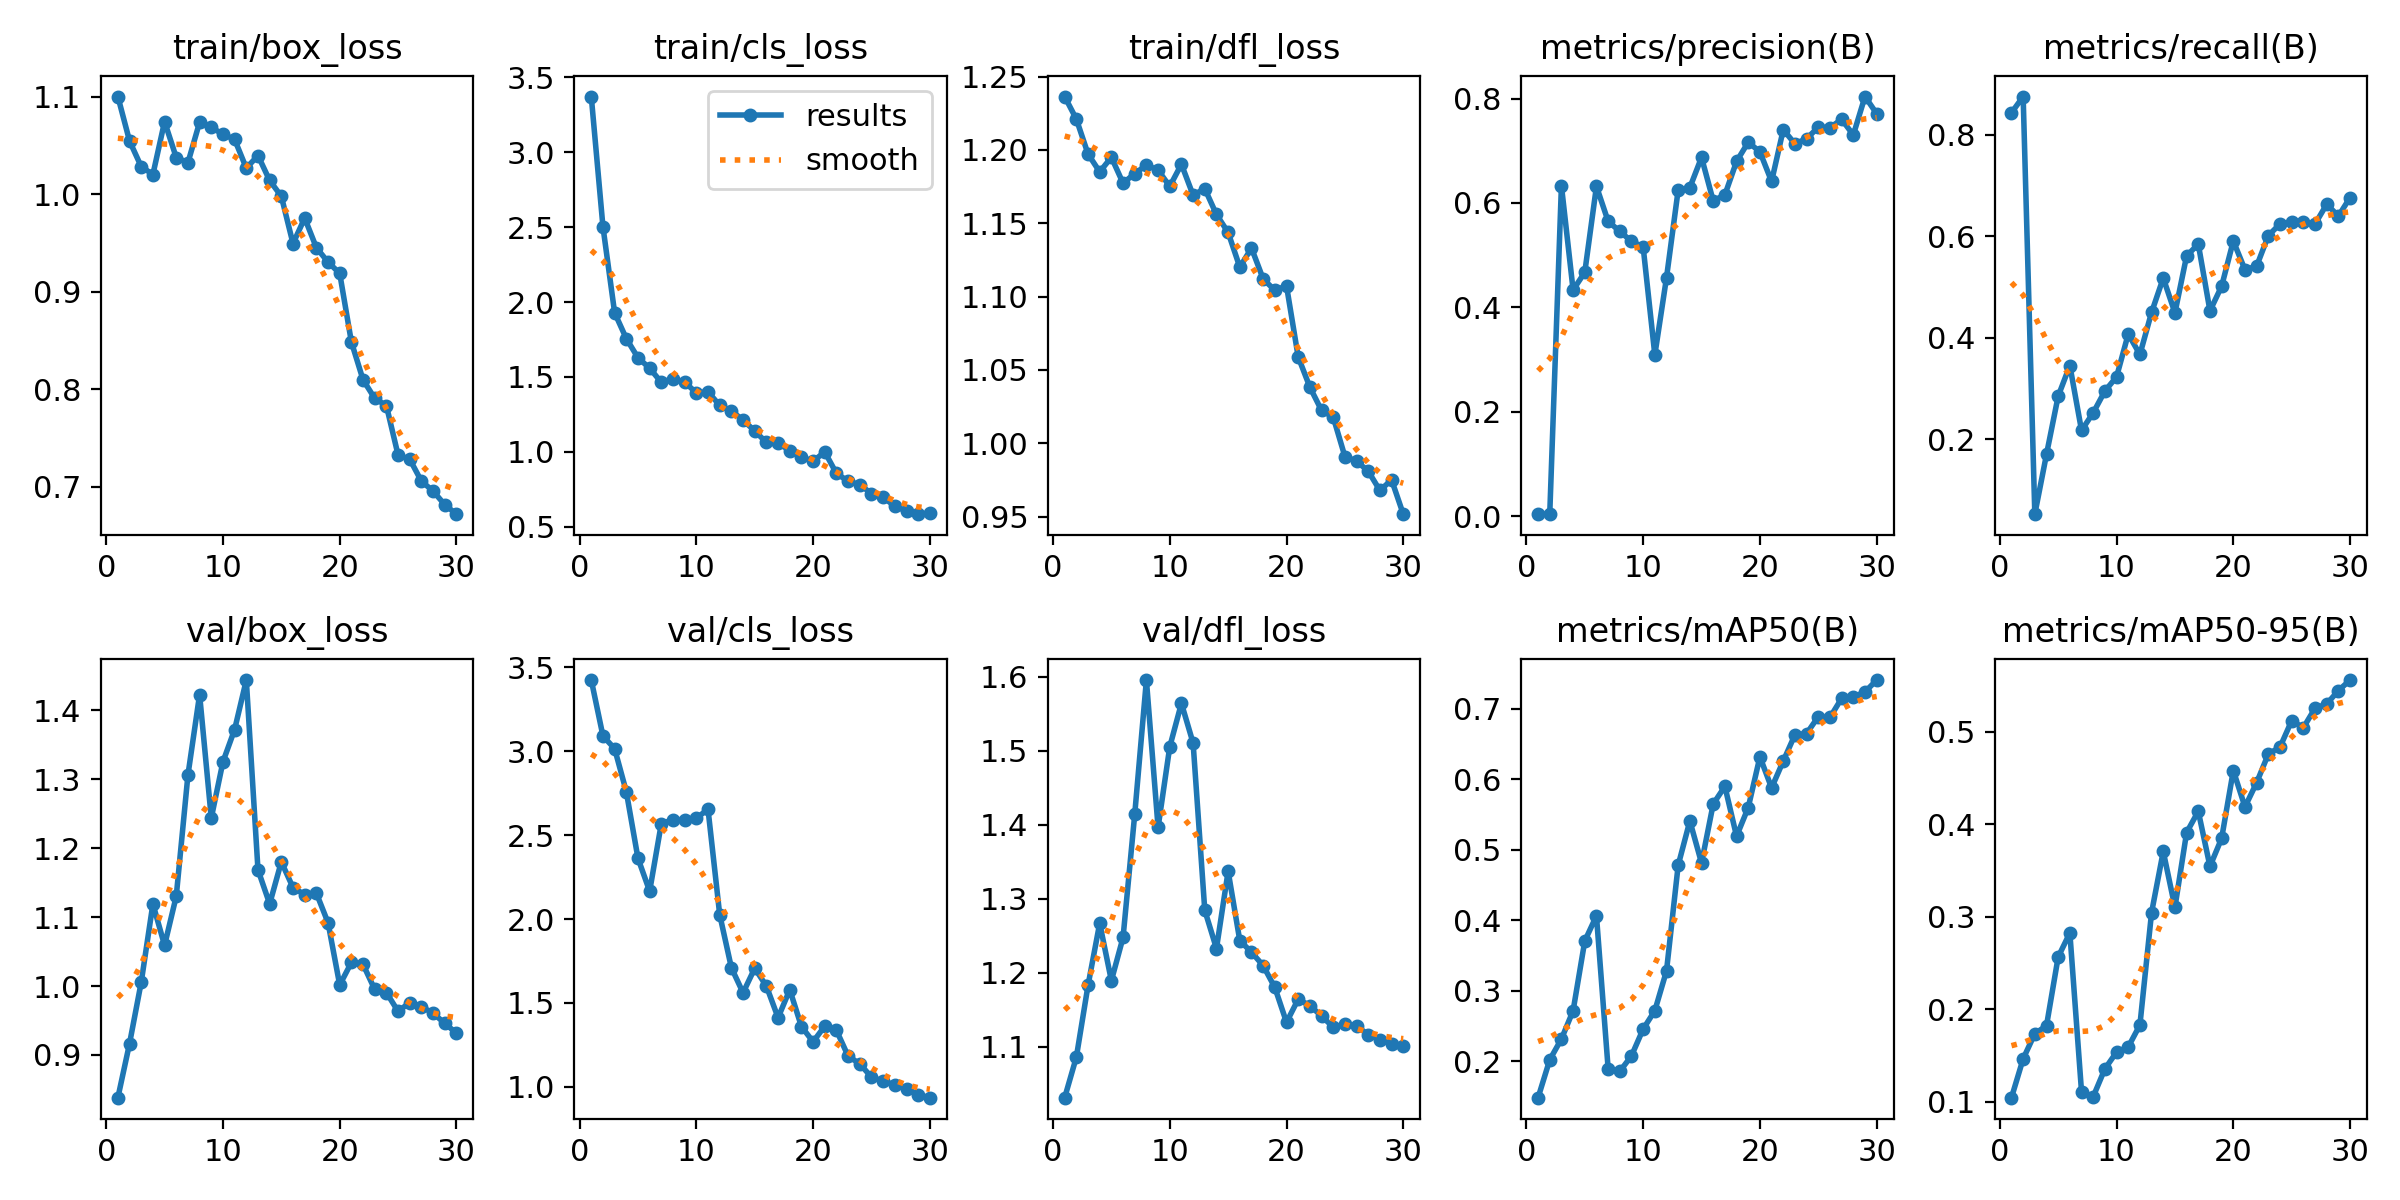

Data behind this chart, as committed beside it:
epoch, time, train/box_loss, train/cls_loss, train/dfl_loss, metrics/precision(B), metrics/recall(B), metrics/mAP50(B), metrics/mAP50-95(B), val/box_loss, val/cls_loss, val/dfl_loss, lr/pg0, lr/pg1, lr/pg2
1, 15.95, 1.1, 3.37, 1.236, 0.00363, 0.8432, 0.1486, 0.1043, 0.8381, 3.422, 1.031, 0.0001222, 0.0001222, 0.0001222
2, 29.2, 1.054, 2.502, 1.221, 0.00404, 0.8752, 0.2023, 0.1463, 0.9166, 3.09, 1.086, 0.0002471, 0.0002471, 0.0002471
3, 41.93, 1.028, 1.929, 1.197, 0.6332, 0.05256, 0.2318, 0.1735, 1.006, 3.014, 1.183, 0.0003632, 0.0003632, 0.0003632
4, 54.7, 1.02, 1.756, 1.185, 0.4332, 0.1705, 0.2718, 0.1821, 1.119, 2.758, 1.267, 0.0004705, 0.0004705, 0.0004705
5, 67.77, 1.074, 1.628, 1.195, 0.4672, 0.285, 0.3707, 0.2565, 1.059, 2.361, 1.189, 0.000569, 0.000569, 0.000569
6, 80.52, 1.037, 1.558, 1.177, 0.6319, 0.3453, 0.4064, 0.2824, 1.13, 2.166, 1.248, 0.0006587, 0.0006587, 0.0006587
7, 93.41, 1.032, 1.464, 1.184, 0.5649, 0.2176, 0.1899, 0.1107, 1.306, 2.568, 1.414, 0.0007395, 0.0007395, 0.0007395
8, 106.5, 1.074, 1.489, 1.19, 0.5455, 0.2523, 0.1859, 0.1054, 1.423, 2.59, 1.596, 0.0008116, 0.0008116, 0.0008116
9, 119.9, 1.068, 1.466, 1.186, 0.5266, 0.2951, 0.2079, 0.1354, 1.244, 2.588, 1.397, 0.0008177, 0.0008177, 0.0008177
10, 132.7, 1.061, 1.394, 1.175, 0.5157, 0.323, 0.2459, 0.1535, 1.325, 2.601, 1.506, 0.000781, 0.000781, 0.000781
11, 145.4, 1.056, 1.401, 1.19, 0.3088, 0.4074, 0.2719, 0.1591, 1.372, 2.653, 1.564, 0.0007444, 0.0007444, 0.0007444
12, 158.3, 1.027, 1.31, 1.169, 0.4569, 0.3671, 0.3283, 0.1829, 1.444, 2.026, 1.511, 0.0007077, 0.0007077, 0.0007077
13, 171.1, 1.04, 1.274, 1.174, 0.625, 0.4501, 0.4781, 0.3045, 1.169, 1.71, 1.285, 0.000671, 0.000671, 0.000671
14, 184.2, 1.014, 1.213, 1.156, 0.6295, 0.5177, 0.5409, 0.3706, 1.119, 1.561, 1.233, 0.0006344, 0.0006344, 0.0006344
15, 197, 0.9978, 1.14, 1.144, 0.6874, 0.4491, 0.4813, 0.3101, 1.18, 1.707, 1.337, 0.0005977, 0.0005977, 0.0005977
16, 210.3, 0.9494, 1.064, 1.12, 0.6041, 0.5613, 0.5649, 0.391, 1.143, 1.601, 1.244, 0.0005611, 0.0005611, 0.0005611
17, 223.4, 0.9755, 1.06, 1.133, 0.6156, 0.5846, 0.5899, 0.414, 1.133, 1.412, 1.228, 0.0005244, 0.0005244, 0.0005244
18, 236.5, 0.9452, 1.009, 1.112, 0.6796, 0.4531, 0.5192, 0.3544, 1.135, 1.579, 1.21, 0.0004877, 0.0004877, 0.0004877
19, 249.7, 0.9304, 0.9646, 1.104, 0.7165, 0.5016, 0.5598, 0.3848, 1.092, 1.36, 1.18, 0.0004511, 0.0004511, 0.0004511
20, 262.8, 0.9189, 0.9384, 1.107, 0.6981, 0.5906, 0.6318, 0.4581, 1.002, 1.269, 1.133, 0.0004144, 0.0004144, 0.0004144
21, 280.6, 0.8485, 1, 1.059, 0.6413, 0.5339, 0.5878, 0.4187, 1.034, 1.363, 1.164, 0.0003777, 0.0003777, 0.0003777
22, 292.5, 0.8097, 0.8563, 1.038, 0.7405, 0.5412, 0.6258, 0.445, 1.031, 1.337, 1.156, 0.0003411, 0.0003411, 0.0003411
23, 305.9, 0.7908, 0.8052, 1.022, 0.7134, 0.6013, 0.663, 0.476, 0.995, 1.184, 1.142, 0.0003044, 0.0003044, 0.0003044
24, 319.1, 0.7833, 0.7818, 1.018, 0.7233, 0.6243, 0.6647, 0.4834, 0.9905, 1.138, 1.127, 0.0002678, 0.0002678, 0.0002678
25, 332.3, 0.7327, 0.7222, 0.9909, 0.7452, 0.6282, 0.6887, 0.512, 0.9633, 1.058, 1.131, 0.0002311, 0.0002311, 0.0002311
26, 345.5, 0.7283, 0.6966, 0.9878, 0.7443, 0.6271, 0.6876, 0.5044, 0.976, 1.035, 1.128, 0.0001944, 0.0001944, 0.0001944
27, 358.7, 0.7059, 0.6388, 0.9809, 0.7603, 0.6241, 0.7146, 0.5255, 0.9701, 1.013, 1.116, 0.0001578, 0.0001578, 0.0001578
28, 371.6, 0.6958, 0.6052, 0.9678, 0.7304, 0.6631, 0.7165, 0.5301, 0.9605, 0.9868, 1.109, 0.0001211, 0.0001211, 0.0001211
29, 384.7, 0.6818, 0.585, 0.975, 0.804, 0.6397, 0.7237, 0.5445, 0.9459, 0.9536, 1.104, 8.4436e-05, 8.4436e-05, 8.4436e-05
30, 397.5, 0.6721, 0.5907, 0.9516, 0.7712, 0.6763, 0.7406, 0.5559, 0.9316, 0.9364, 1.101, 4.7773e-05, 4.7773e-05, 4.7773e-05
